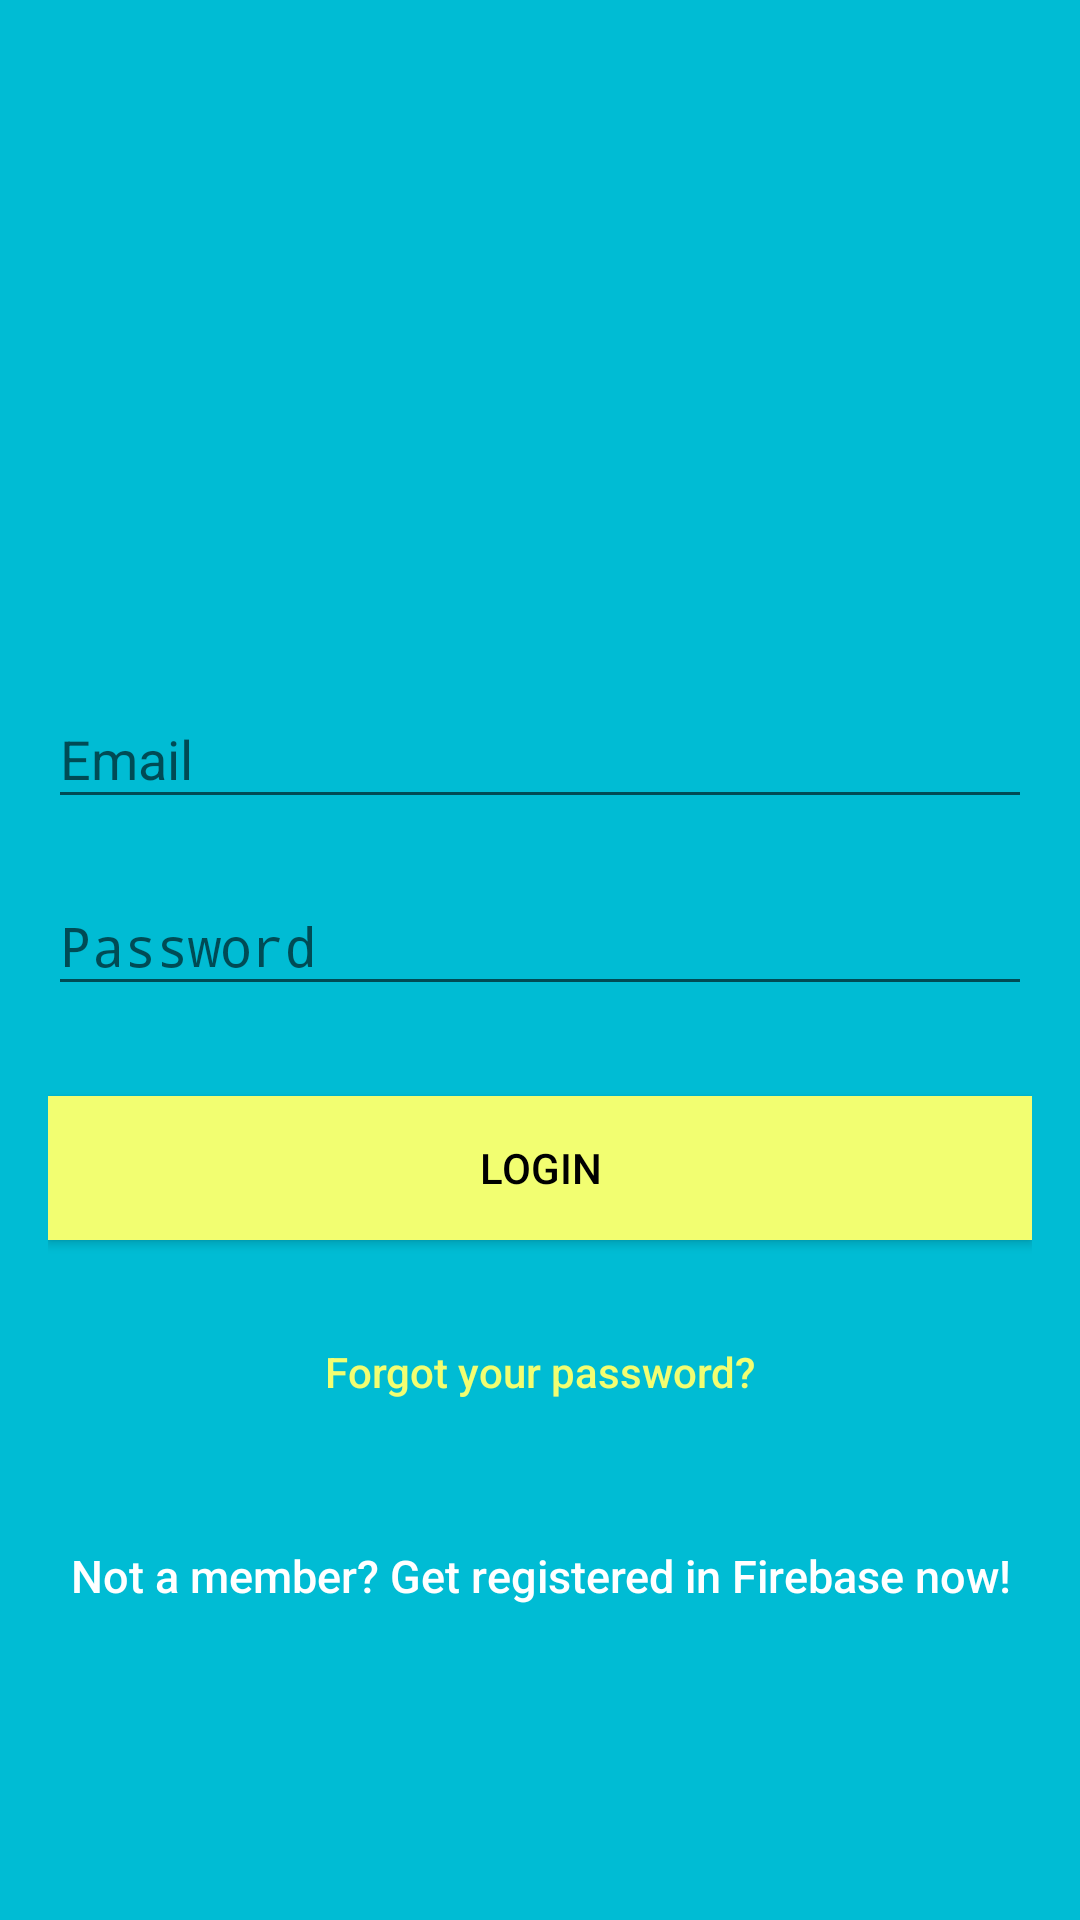

Reconstruct the res/layout file that produces this screen, plus the resources it refers to.
<!-- AndroidManifest.xml: application theme AppTheme -->
<!-- res/layout/activity_doclogin.xml -->
<?xml version="1.0" encoding="utf-8"?>
<android.support.design.widget.CoordinatorLayout xmlns:android="http://schemas.android.com/apk/res/android"
    xmlns:app="http://schemas.android.com/apk/res-auto"
    xmlns:tools="http://schemas.android.com/tools"
    android:layout_width="match_parent"
    android:layout_height="match_parent"
    android:fitsSystemWindows="true"
    tools:context="com.epc.project.DoctorLoginActivity">

    <LinearLayout
        android:layout_width="fill_parent"
        android:layout_height="fill_parent"
        android:background="@color/colorPrimary"
        android:gravity="center"
        android:orientation="vertical"
        android:padding="@dimen/activity_horizontal_margin">


        <ImageView
            android:layout_width="@dimen/logo_w_h"
            android:layout_height="@dimen/logo_w_h"
            android:layout_gravity="center_horizontal"
            android:layout_marginBottom="30dp"
            android:src="@mipmap/medical_tool" />

        <android.support.design.widget.TextInputLayout
            android:layout_width="match_parent"
            android:layout_height="wrap_content">

            <EditText
                android:id="@+id/zemail"
                android:layout_width="match_parent"
                android:layout_height="wrap_content"
                android:layout_marginBottom="10dp"
                android:hint="@string/hint_email"
                android:inputType="textEmailAddress"
                android:textColor="@android:color/white"
                android:textColorHint="@android:color/white" />
        </android.support.design.widget.TextInputLayout>


        <android.support.design.widget.TextInputLayout
            android:layout_width="match_parent"
            android:layout_height="wrap_content">

            <EditText
                android:id="@+id/zpassword"
                android:layout_width="fill_parent"
                android:layout_height="wrap_content"
                android:layout_marginBottom="10dp"
                android:hint="@string/hint_password"
                android:inputType="textPassword"
                android:textColor="@android:color/white"
                android:textColorHint="@android:color/white" />
        </android.support.design.widget.TextInputLayout>

        

        <Button
            android:id="@+id/zbtn_login"
            android:layout_width="fill_parent"
            android:layout_height="wrap_content"
            android:layout_marginTop="20dip"
            android:background="@color/colorAccent"
            android:text="@string/btn_login"
            android:textColor="@android:color/black" />

        <Button
            android:id="@+id/zbtn_reset_password"
            android:layout_width="fill_parent"
            android:layout_height="wrap_content"
            android:layout_marginTop="20dip"
            android:background="@null"
            android:text="@string/btn_forgot_password"
            android:textAllCaps="false"
            android:textColor="@color/colorAccent" />

        

        <Button
            android:id="@+id/zbtn_signup"
            android:layout_width="fill_parent"
            android:layout_height="wrap_content"
            android:layout_marginTop="20dip"
            android:background="@null"
            android:text="@string/btn_link_to_register"
            android:textAllCaps="false"
            android:textColor="@color/white"
            android:textSize="15dp" />
    </LinearLayout>

    <ProgressBar
        android:id="@+id/zprogressBar"
        android:layout_width="30dp"
        android:layout_height="30dp"
        android:layout_gravity="center|bottom"
        android:layout_marginBottom="20dp"
        android:visibility="gone" />
</android.support.design.widget.CoordinatorLayout>
<!-- resources referenced by this layout -->
<resources>
  <color name="colorAccent">#f2fe71</color>
  <color name="colorPrimary">#00bcd4</color>
  <color name="white">#ffffff</color>
  <dimen name="activity_horizontal_margin">16dp</dimen>
  <dimen name="logo_w_h">100dp</dimen>
  <string name="btn_forgot_password">Forgot your password?</string>
  <string name="btn_link_to_register">Not a member? Get registered in Firebase now!</string>
  <string name="btn_login">LOGIN</string>
  <string name="hint_email">Email</string>
  <string name="hint_password">Password</string>
  <style name="AppTheme" parent="Theme.AppCompat.Light.DarkActionBar">
          
          <item name="colorPrimary">@color/colorPrimary</item>
          <item name="colorPrimaryDark">@color/colorPrimaryDark</item>
          <item name="colorAccent">@color/colorAccent</item>
      </style>
  <color name="colorPrimaryDark">#0097a7</color>
</resources>
